Photos from the image-classification dataset "patch_dataset" in the GitHub repository anurag3401/High_Resolution_Histopathology_AI. Its 2 classes are: benign, malignant.

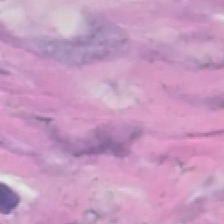
Label: benign

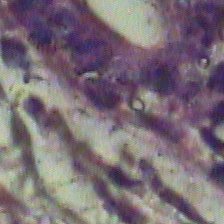
Label: benign

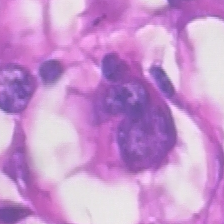
Label: malignant

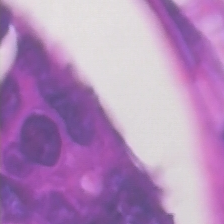
Label: malignant

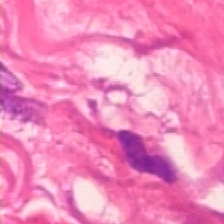
Label: malignant

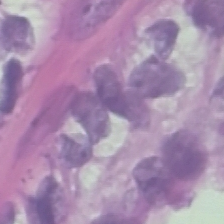
Label: benign
